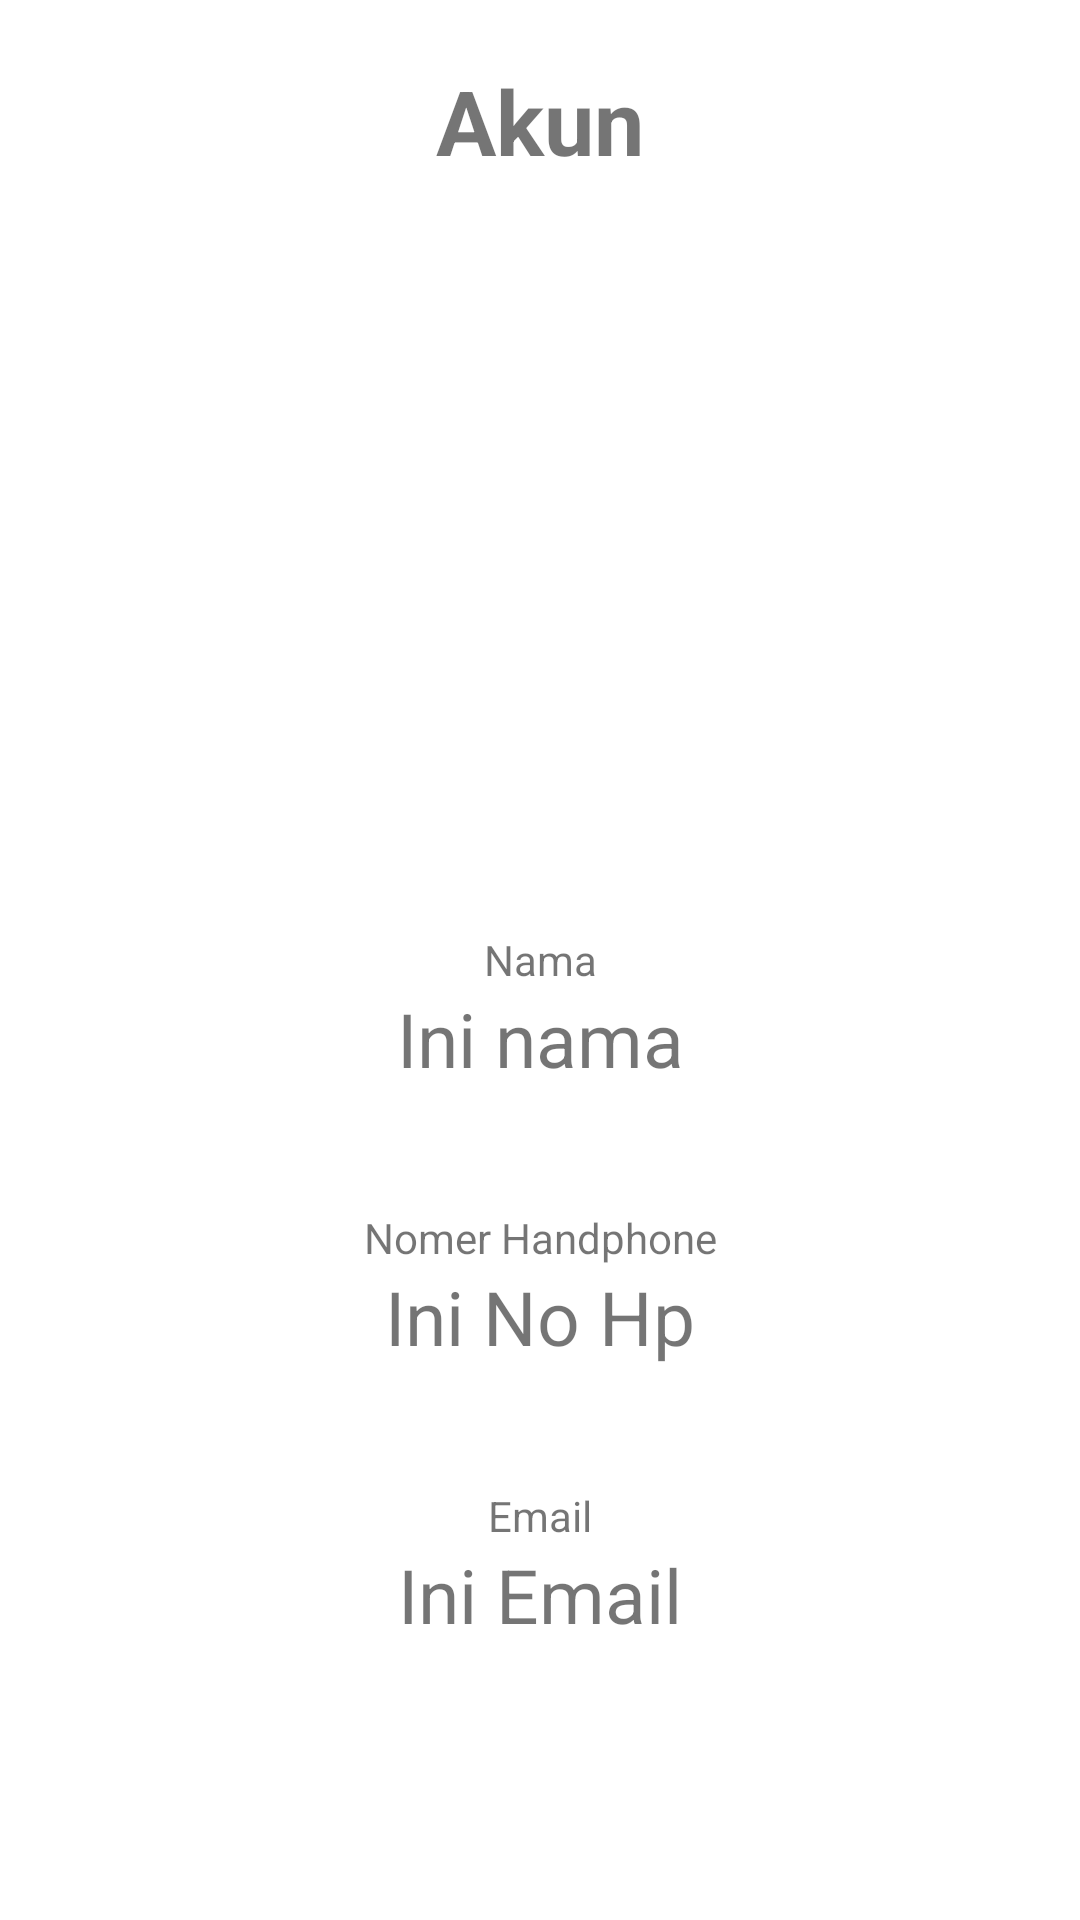

Here is an Android app screen rendered from its layout file. Give the layout XML and the strings, colors and styles it references.
<!-- AndroidManifest.xml: application theme Theme.MyOfficeCoworkingSpace -->
<!-- res/layout/activity_profile.xml -->
<?xml version="1.0" encoding="utf-8"?>
<RelativeLayout xmlns:android="http://schemas.android.com/apk/res/android"
    xmlns:app="http://schemas.android.com/apk/res-auto"
    xmlns:tools="http://schemas.android.com/tools"
    android:layout_width="match_parent"
    android:layout_height="match_parent"
    tools:context=".ProfileActivity">

    <TextView
        android:id="@+id/akun"
        android:layout_width="match_parent"
        android:layout_height="wrap_content"
        android:layout_centerHorizontal="true"
        android:layout_marginTop="20dp"
        android:text="Akun"
        android:textAlignment="center"
        android:textSize="30dp"
        android:textStyle="bold" />

    <androidx.constraintlayout.utils.widget.ImageFilterView
        android:id="@+id/logo"
        android:layout_below="@+id/akun"
        android:layout_width="match_parent"
        android:layout_height="200dp"
        android:src="@drawable/ic_profile" />

    <LinearLayout
        android:layout_width="match_parent"
        android:layout_height="wrap_content"
        android:layout_below="@+id/logo"
        android:orientation="vertical"
        android:padding="50dp">

        <TextView
            android:id="@+id/lblNama"
            android:layout_width="match_parent"
            android:layout_height="wrap_content"
            android:text="Nama"
            android:textAlignment="center"/>

        <TextView
            android:id="@+id/txtNama"
            android:layout_width="match_parent"
            android:layout_height="wrap_content"
            android:text="Ini nama"
            android:textSize="25dp"
            android:textAlignment="center"/>

        <TextView
            android:id="@+id/lblNoHp"
            android:layout_width="match_parent"
            android:layout_height="wrap_content"
            android:text="Nomer Handphone"
            android:textAlignment="center"
            android:layout_marginTop="40dp"/>

        <TextView
            android:id="@+id/txtNoHp"
            android:layout_width="match_parent"
            android:layout_height="wrap_content"
            android:text="Ini No Hp"
            android:textSize="25dp"
            android:textAlignment="center"/>

        <TextView
            android:id="@+id/lblEmail"
            android:layout_width="match_parent"
            android:layout_height="wrap_content"
            android:text="Email"
            android:textAlignment="center"
            android:layout_marginTop="40dp"/>

        <TextView
            android:id="@+id/txtEmail"
            android:layout_width="match_parent"
            android:layout_height="wrap_content"
            android:text="Ini Email"
            android:textSize="25dp"
            android:textAlignment="center"/>

    </LinearLayout>
</RelativeLayout>
<!-- resources referenced by this layout -->
<resources>
  <style name="Theme.MyOfficeCoworkingSpace" parent="Theme.MaterialComponents.DayNight.DarkActionBar">
          
          <item name="colorPrimary">@color/purple_500</item>
          <item name="colorPrimaryVariant">@color/purple_700</item>
          <item name="colorOnPrimary">@color/white</item>
          
          <item name="colorSecondary">@color/teal_200</item>
          <item name="colorSecondaryVariant">@color/teal_700</item>
          <item name="colorOnSecondary">@color/black</item>
          
          <item name="android:statusBarColor" tools:targetApi="l">?attr/colorPrimaryVariant</item>
          
      </style>
  <color name="purple_500">#01588a</color>
  <color name="purple_700">#1a4a66</color>
  <color name="white">#FFFFFFFF</color>
  <color name="teal_200">#FF03DAC5</color>
  <color name="teal_700">#FF018786</color>
  <color name="black">#FF000000</color>
</resources>
